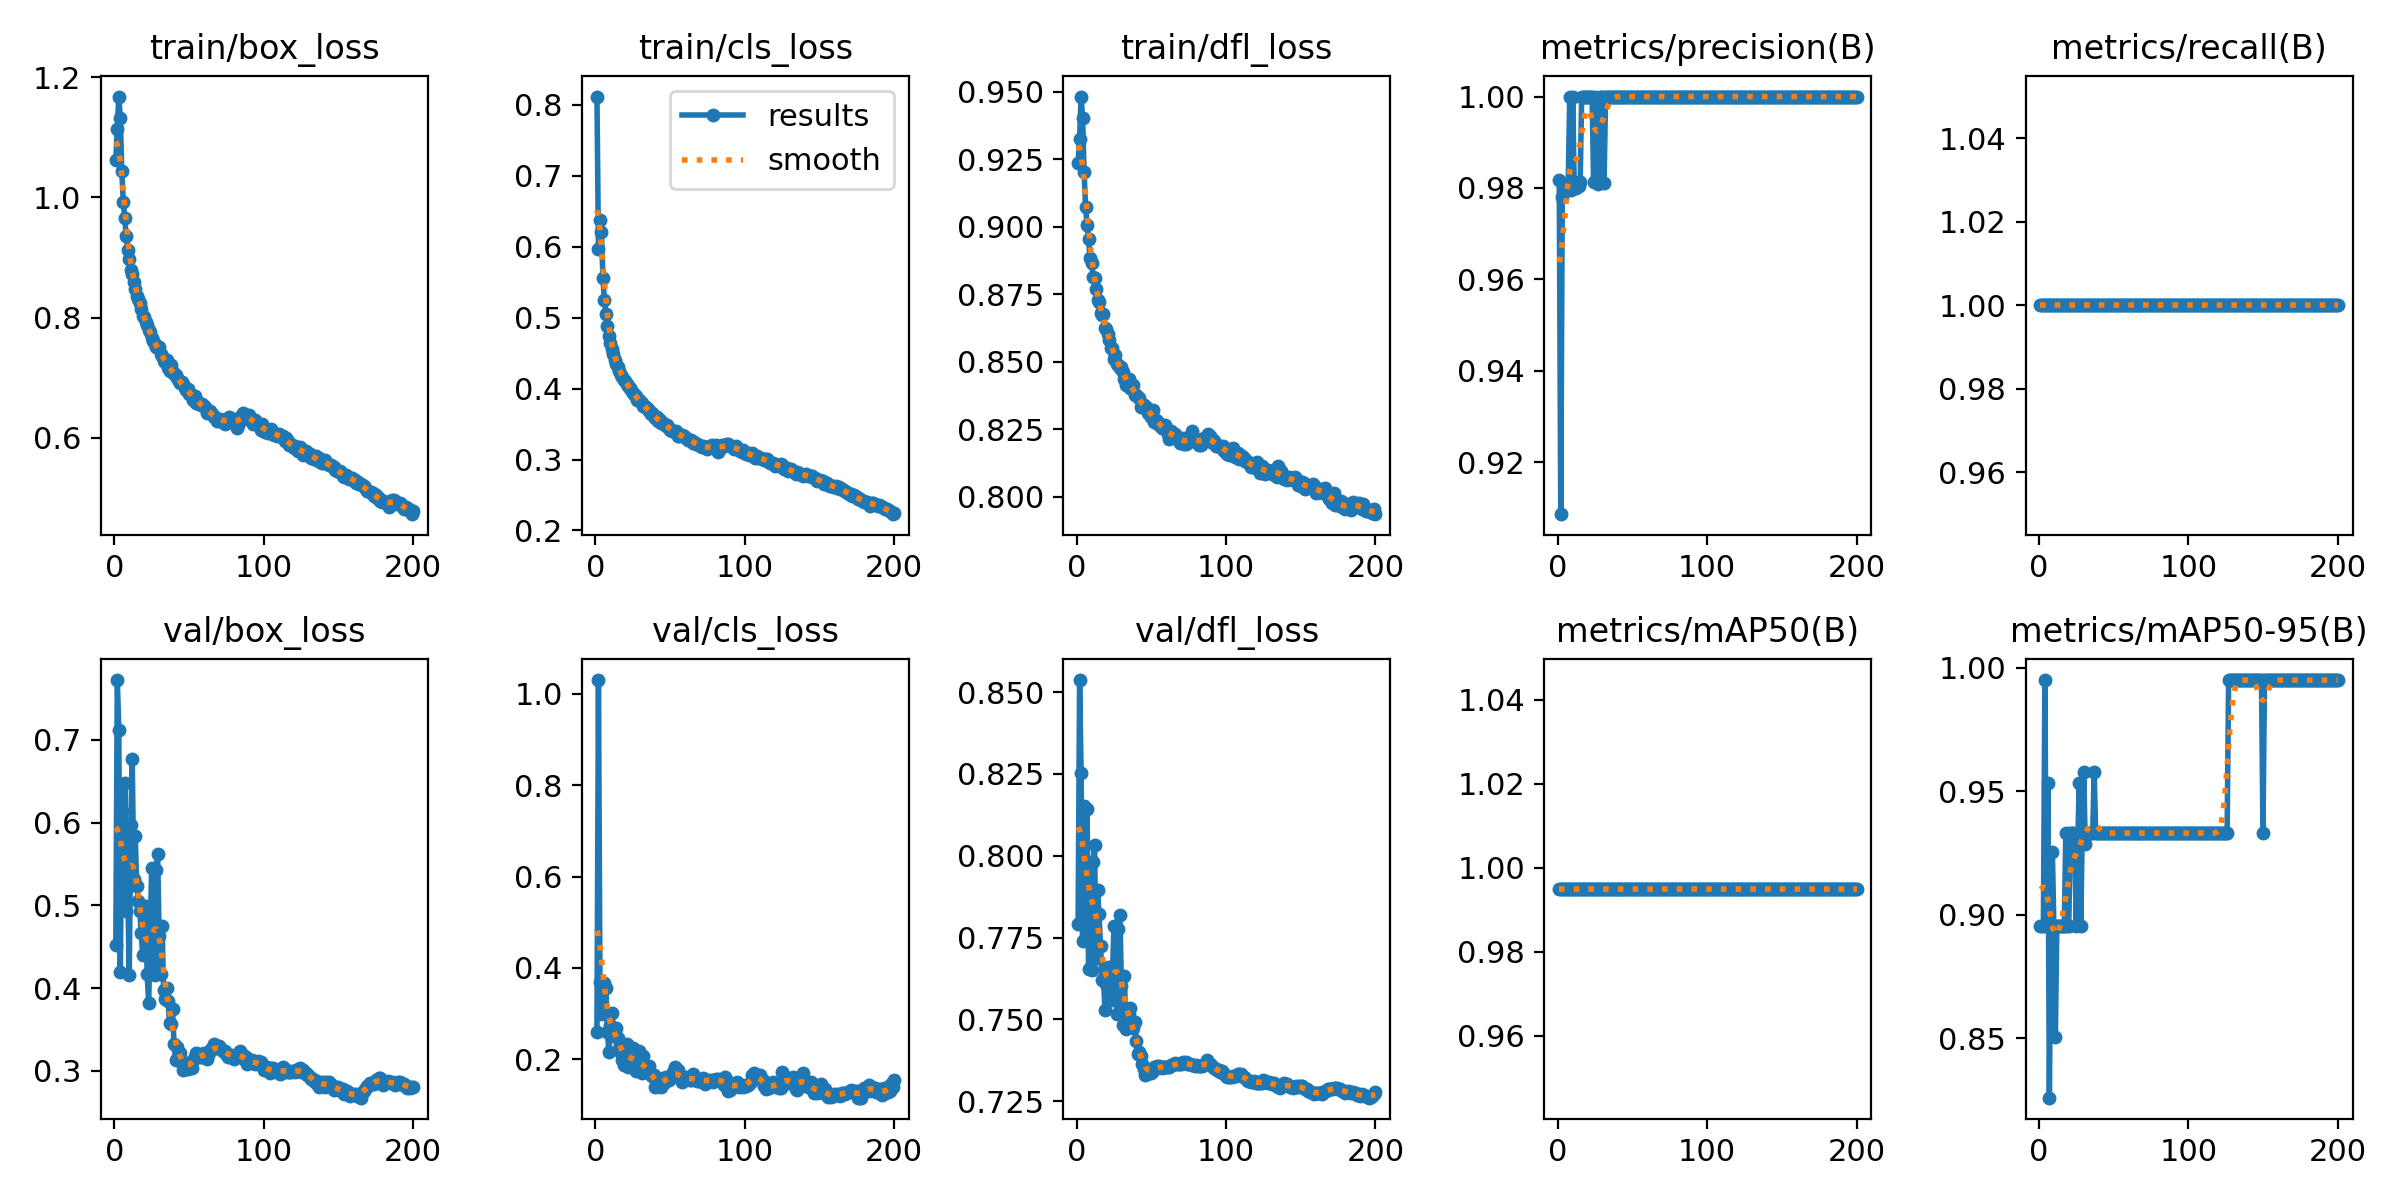

Data behind this chart, as committed beside it:
epoch, time, train/box_loss, train/cls_loss, train/dfl_loss, metrics/precision(B), metrics/recall(B), metrics/mAP50(B), metrics/mAP50-95(B), val/box_loss, val/cls_loss, val/dfl_loss, lr/pg0, lr/pg1, lr/pg2
1, 525.4, 1.062, 0.8115, 0.9235, 0.9817, 1, 0.995, 0.8955, 0.4525, 0.2593, 0.7791, 0.00333, 0.00333, 0.00333
2, 1029, 1.114, 0.5969, 0.9326, 0.9087, 1, 0.995, 0.8955, 0.7725, 1.03, 0.8537, 0.00663, 0.00663, 0.00663
3, 1528, 1.168, 0.6381, 0.9483, 0.9781, 1, 0.995, 0.8955, 0.7125, 0.3682, 0.8254, 0.009898, 0.009898, 0.009898
4, 2026, 1.132, 0.621, 0.9404, 0.98, 1, 0.995, 0.995, 0.4195, 0.2988, 0.7739, 0.009851, 0.009851, 0.009851
5, 2525, 1.044, 0.5559, 0.9203, 0.9796, 1, 0.995, 0.8955, 0.6145, 0.3672, 0.8152, 0.009802, 0.009802, 0.009802
6, 3023, 0.993, 0.5245, 0.9073, 0.9795, 1, 0.995, 0.9535, 0.5104, 0.3679, 0.787, 0.009753, 0.009753, 0.009753
7, 3523, 0.9653, 0.5055, 0.9007, 0.9808, 1, 0.995, 0.8258, 0.6484, 0.356, 0.8142, 0.009703, 0.009703, 0.009703
8, 4021, 0.9349, 0.4884, 0.8954, 1, 1, 0.995, 0.8955, 0.4934, 0.2604, 0.7655, 0.009654, 0.009654, 0.009654
9, 4520, 0.9118, 0.4738, 0.8885, 0.9796, 1, 0.995, 0.9254, 0.5218, 0.2155, 0.79, 0.009604, 0.009604, 0.009604
10, 5019, 0.8968, 0.4638, 0.8867, 1, 1, 0.995, 0.8955, 0.4156, 0.2744, 0.765, 0.009555, 0.009555, 0.009555
11, 5518, 0.8797, 0.4552, 0.8813, 0.9813, 1, 0.995, 0.8506, 0.5971, 0.301, 0.7982, 0.009505, 0.009505, 0.009505
12, 6016, 0.8729, 0.4491, 0.881, 0.98, 1, 0.995, 0.8955, 0.677, 0.2519, 0.8032, 0.009456, 0.009456, 0.009456
13, 6514, 0.8598, 0.4409, 0.8771, 0.981, 1, 0.995, 0.8955, 0.5316, 0.2576, 0.7687, 0.009406, 0.009406, 0.009406
14, 7010, 0.8475, 0.4349, 0.8728, 0.9804, 1, 0.995, 0.8955, 0.5844, 0.2681, 0.7897, 0.009357, 0.009357, 0.009357
15, 7499, 0.836, 0.4302, 0.8722, 0.9813, 1, 0.995, 0.8955, 0.5232, 0.2464, 0.7822, 0.009307, 0.009307, 0.009307
16, 7987, 0.8302, 0.4243, 0.8682, 1, 1, 0.995, 0.8955, 0.5055, 0.225, 0.7726, 0.009258, 0.009258, 0.009258
17, 8473, 0.8242, 0.4197, 0.8675, 1, 1, 0.995, 0.8955, 0.4936, 0.2143, 0.762, 0.009208, 0.009208, 0.009208
18, 8964, 0.8134, 0.4169, 0.8676, 1, 1, 0.995, 0.933, 0.4671, 0.1978, 0.7621, 0.009158, 0.009158, 0.009158
19, 9453, 0.8019, 0.4117, 0.8626, 1, 1, 0.995, 0.8955, 0.4395, 0.188, 0.7528, 0.009109, 0.009109, 0.009109
20, 9944, 0.8008, 0.4105, 0.8621, 1, 1, 0.995, 0.8955, 0.4661, 0.2197, 0.7609, 0.009059, 0.009059, 0.009059
21, 10433, 0.7925, 0.4065, 0.8602, 1, 1, 0.995, 0.933, 0.4989, 0.2342, 0.766, 0.00901, 0.00901, 0.00901
22, 10922, 0.7872, 0.4038, 0.8583, 1, 1, 0.995, 0.933, 0.4164, 0.1829, 0.7616, 0.00896, 0.00896, 0.00896
23, 11410, 0.7796, 0.4002, 0.855, 1, 1, 0.995, 0.933, 0.3819, 0.2088, 0.756, 0.008911, 0.008911, 0.008911
24, 11898, 0.7761, 0.3975, 0.8551, 0.9812, 1, 0.995, 0.9287, 0.4657, 0.1946, 0.7636, 0.008861, 0.008861, 0.008861
25, 12388, 0.7651, 0.3941, 0.8511, 1, 1, 0.995, 0.8955, 0.5456, 0.2241, 0.7786, 0.008812, 0.008812, 0.008812
26, 12884, 0.7616, 0.3917, 0.8525, 0.981, 1, 0.995, 0.9287, 0.4207, 0.1936, 0.7582, 0.008762, 0.008762, 0.008762
27, 13383, 0.7554, 0.3891, 0.8491, 0.981, 1, 0.995, 0.9535, 0.4153, 0.1742, 0.7517, 0.008713, 0.008713, 0.008713
28, 13883, 0.7501, 0.3844, 0.8489, 1, 1, 0.995, 0.8955, 0.5423, 0.1973, 0.7776, 0.008663, 0.008663, 0.008663
29, 14382, 0.7517, 0.3838, 0.8476, 1, 1, 0.995, 0.933, 0.5623, 0.2187, 0.7819, 0.008614, 0.008614, 0.008614
30, 14883, 0.751, 0.3819, 0.8482, 1, 1, 0.995, 0.9577, 0.463, 0.1867, 0.7604, 0.008564, 0.008564, 0.008564
31, 15386, 0.7388, 0.38, 0.8464, 0.9811, 1, 0.995, 0.9287, 0.417, 0.1689, 0.7483, 0.008515, 0.008515, 0.008515
32, 15880, 0.7363, 0.3761, 0.8436, 1, 1, 0.995, 0.933, 0.4746, 0.2065, 0.7632, 0.008466, 0.008466, 0.008466
33, 16368, 0.727, 0.3744, 0.8416, 1, 1, 0.995, 0.933, 0.3981, 0.1794, 0.7471, 0.008416, 0.008416, 0.008416
34, 16854, 0.726, 0.3736, 0.8426, 1, 1, 0.995, 0.933, 0.3865, 0.1796, 0.7477, 0.008367, 0.008367, 0.008367
35, 17344, 0.7287, 0.3713, 0.8437, 1, 1, 0.995, 0.933, 0.3995, 0.1805, 0.7516, 0.008317, 0.008317, 0.008317
36, 17835, 0.7163, 0.3679, 0.8404, 1, 1, 0.995, 0.933, 0.3839, 0.1858, 0.7535, 0.008268, 0.008268, 0.008268
37, 18324, 0.7116, 0.3646, 0.841, 1, 1, 0.995, 0.9577, 0.3579, 0.1652, 0.7482, 0.008218, 0.008218, 0.008218
38, 18810, 0.7215, 0.365, 0.8414, 1, 1, 0.995, 0.933, 0.3567, 0.1636, 0.7473, 0.008169, 0.008169, 0.008169
39, 19296, 0.7086, 0.3616, 0.8376, 1, 1, 0.995, 0.933, 0.3743, 0.1656, 0.7493, 0.008119, 0.008119, 0.008119
40, 19781, 0.7053, 0.3581, 0.8377, 1, 1, 0.995, 0.933, 0.3318, 0.1383, 0.7433, 0.00807, 0.00807, 0.00807
41, 20265, 0.7044, 0.3596, 0.8371, 1, 1, 0.995, 0.933, 0.3133, 0.1415, 0.7395, 0.00802, 0.00802, 0.00802
42, 20750, 0.6989, 0.3547, 0.8366, 1, 1, 0.995, 0.933, 0.3281, 0.1505, 0.7401, 0.007971, 0.007971, 0.007971
43, 21235, 0.6952, 0.3553, 0.8333, 1, 1, 0.995, 0.933, 0.3211, 0.1437, 0.739, 0.007921, 0.007921, 0.007921
44, 21720, 0.6917, 0.3521, 0.834, 1, 1, 0.995, 0.933, 0.321, 0.1384, 0.7364, 0.007872, 0.007872, 0.007872
45, 22205, 0.692, 0.3515, 0.8341, 1, 1, 0.995, 0.933, 0.3095, 0.158, 0.7349, 0.007822, 0.007822, 0.007822
46, 22688, 0.6889, 0.35, 0.8336, 1, 1, 0.995, 0.933, 0.301, 0.1478, 0.733, 0.007772, 0.007772, 0.007772
47, 23173, 0.6823, 0.3473, 0.8328, 1, 1, 0.995, 0.933, 0.3016, 0.1601, 0.7333, 0.007723, 0.007723, 0.007723
48, 23666, 0.6792, 0.3488, 0.8312, 1, 1, 0.995, 0.933, 0.3092, 0.1552, 0.7339, 0.007673, 0.007673, 0.007673
49, 24161, 0.6818, 0.3445, 0.8318, 1, 1, 0.995, 0.933, 0.3021, 0.1541, 0.7339, 0.007624, 0.007624, 0.007624
50, 24657, 0.6725, 0.3414, 0.8297, 1, 1, 0.995, 0.933, 0.3049, 0.1614, 0.7338, 0.007574, 0.007574, 0.007574
51, 25152, 0.6734, 0.3408, 0.8323, 1, 1, 0.995, 0.933, 0.306, 0.166, 0.7343, 0.007525, 0.007525, 0.007525
52, 25647, 0.6717, 0.3406, 0.8277, 1, 1, 0.995, 0.933, 0.3038, 0.1714, 0.7355, 0.007476, 0.007476, 0.007476
53, 26142, 0.663, 0.3388, 0.8283, 1, 1, 0.995, 0.933, 0.3126, 0.1832, 0.7354, 0.007426, 0.007426, 0.007426
54, 26637, 0.6694, 0.3402, 0.8281, 1, 1, 0.995, 0.933, 0.3166, 0.1693, 0.7357, 0.007377, 0.007377, 0.007377
55, 27132, 0.6572, 0.3332, 0.8265, 1, 1, 0.995, 0.933, 0.3214, 0.1769, 0.7358, 0.007327, 0.007327, 0.007327
56, 27627, 0.66, 0.3338, 0.8269, 1, 1, 0.995, 0.933, 0.3168, 0.1674, 0.7353, 0.007278, 0.007278, 0.007278
57, 28123, 0.6562, 0.334, 0.8255, 1, 1, 0.995, 0.933, 0.3203, 0.1561, 0.7353, 0.007228, 0.007228, 0.007228
58, 28618, 0.6547, 0.335, 0.8255, 1, 1, 0.995, 0.933, 0.3167, 0.1501, 0.7356, 0.007178, 0.007178, 0.007178
59, 29114, 0.6568, 0.3325, 0.8265, 1, 1, 0.995, 0.933, 0.3172, 0.1601, 0.7355, 0.007129, 0.007129, 0.007129
60, 29614, 0.6525, 0.3324, 0.8254, 1, 1, 0.995, 0.933, 0.3213, 0.1605, 0.7355, 0.007079, 0.007079, 0.007079
... 140 more rows
